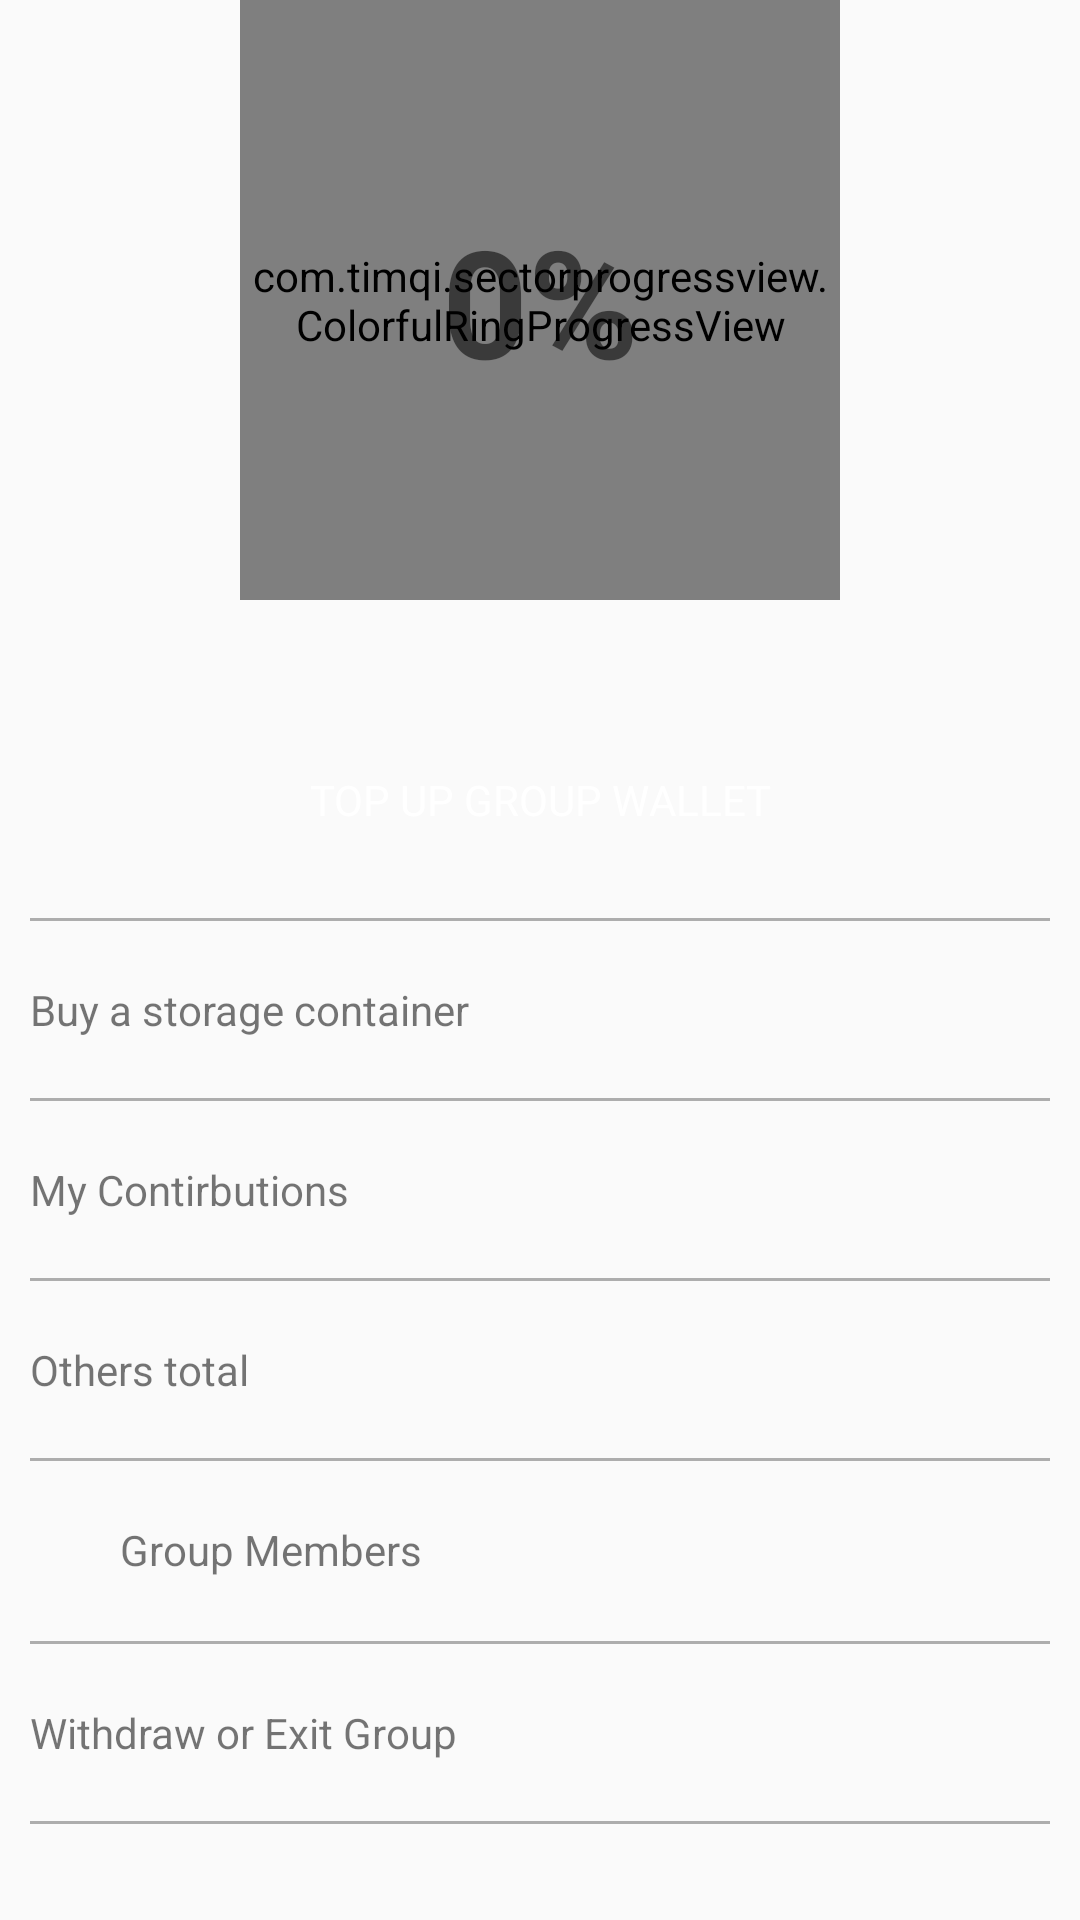

Produce the Android XML layout that renders to this screen, including the resource entries it uses.
<!-- AndroidManifest.xml: application theme AppCustomTheme.NoActionBar -->
<!-- res/layout/fragment_group.xml -->
<?xml version="1.0" encoding="utf-8"?>
<ScrollView xmlns:android="http://schemas.android.com/apk/res/android"
    xmlns:app="http://schemas.android.com/apk/res-auto"
    xmlns:tools="http://schemas.android.com/tools"
    android:layout_width="match_parent"
    android:layout_height="match_parent"
    tools:context=".GroupFragment">

    <androidx.constraintlayout.widget.ConstraintLayout
        android:layout_width="match_parent"
        android:layout_height="wrap_content">

        <com.timqi.sectorprogressview.ColorfulRingProgressView
            android:id="@+id/progressRing"
            android:layout_width="200dp"
            android:layout_height="200dp"
            app:bgColor="@color/colorWhite"
            app:fgColorEnd="@color/colorPrimaryDark"
            app:fgColorStart="@color/colorPrimary"
            app:layout_constraintEnd_toEndOf="parent"
            app:layout_constraintStart_toStartOf="parent"
            app:layout_constraintTop_toTopOf="parent"
            app:percent="0"
            app:startAngle="180"
            app:strokeWidth="10dp" />

        <TextView
            android:id="@+id/progressValue"
            android:layout_width="wrap_content"
            android:layout_height="wrap_content"
            android:text="0%"
            android:textSize="50sp"
            android:textStyle="bold"
            app:layout_constraintBottom_toBottomOf="@id/progressRing"
            app:layout_constraintEnd_toEndOf="@id/progressRing"
            app:layout_constraintStart_toStartOf="@id/progressRing"
            app:layout_constraintTop_toTopOf="@id/progressRing" />

        <TextView
            android:id="@+id/groupTotal"
            android:layout_width="wrap_content"
            android:layout_height="wrap_content"
            android:layout_marginTop="10dp"
            android:text=""
            android:textSize="20sp"
            android:textStyle="bold"
            app:layout_constraintEnd_toEndOf="@id/progressRing"
            app:layout_constraintStart_toStartOf="@id/progressRing"
            app:layout_constraintTop_toBottomOf="@id/progressRing" />

        <TextView
            android:id="@+id/topup"
            android:layout_width="wrap_content"
            android:layout_height="wrap_content"
            android:layout_marginTop="10dp"
            android:background="@drawable/btn_gradient_primary"
            android:paddingStart="20dp"
            android:paddingTop="10dp"
            android:paddingEnd="20dp"
            android:paddingBottom="10dp"
            android:text="TOP UP GROUP WALLET"
            android:textColor="@color/colorWhite"
            app:layout_constraintEnd_toEndOf="parent"
            app:layout_constraintStart_toStartOf="parent"
            app:layout_constraintTop_toBottomOf="@id/groupTotal" />

        <View
            android:id="@+id/separator"
            android:layout_width="match_parent"
            android:layout_height="1dp"
            android:layout_marginStart="10dp"
            android:layout_marginTop="20dp"
            android:layout_marginEnd="10dp"
            android:background="#62333333"
            app:layout_constraintEnd_toEndOf="parent"
            app:layout_constraintStart_toStartOf="parent"
            app:layout_constraintTop_toBottomOf="@id/topup" />

        <TextView
            android:id="@+id/groupPurpose"
            android:layout_width="0dp"
            android:layout_height="wrap_content"
            android:paddingTop="20dp"
            android:paddingBottom="20dp"
            android:text="Buy a storage container"
            app:layout_constraintEnd_toStartOf="@+id/groupGoal"
            app:layout_constraintStart_toStartOf="@id/separator"
            app:layout_constraintTop_toBottomOf="@id/separator" />

        <TextView
            android:id="@+id/groupGoal"
            android:layout_width="wrap_content"
            android:layout_height="wrap_content"
            android:paddingTop="20dp"
            android:paddingBottom="20dp"
            android:text=""
            android:textStyle="bold"
            app:layout_constraintEnd_toEndOf="@id/separator"
            app:layout_constraintTop_toBottomOf="@id/separator" />

        <View
            android:id="@+id/sep_1"
            android:layout_width="0dp"
            android:layout_height="1dp"
            android:background="#62333333"
            app:layout_constraintEnd_toEndOf="@id/groupGoal"
            app:layout_constraintStart_toStartOf="@id/groupPurpose"
            app:layout_constraintTop_toBottomOf="@id/groupGoal" />

        <TextView
            android:id="@+id/myText"
            android:layout_width="0dp"
            android:layout_height="wrap_content"
            android:paddingTop="20dp"
            android:paddingBottom="20dp"
            android:text="My Contirbutions"
            app:layout_constraintEnd_toStartOf="@+id/myContribution"
            app:layout_constraintStart_toStartOf="@id/sep_1"
            app:layout_constraintTop_toBottomOf="@id/sep_1" />

        <TextView
            android:id="@+id/myContribution"
            android:layout_width="wrap_content"
            android:layout_height="wrap_content"
            android:paddingTop="20dp"
            android:paddingBottom="20dp"
            android:text=""
            android:textStyle="bold"
            app:layout_constraintEnd_toEndOf="@id/sep_1"
            app:layout_constraintTop_toBottomOf="@id/sep_1" />

        <View
            android:id="@+id/sep_2"
            android:layout_width="0dp"
            android:layout_height="1dp"
            android:background="#62333333"
            app:layout_constraintEnd_toEndOf="@id/myContribution"
            app:layout_constraintStart_toStartOf="@id/myText"
            app:layout_constraintTop_toBottomOf="@id/myContribution" />

        <TextView
            android:id="@+id/othersText"
            android:layout_width="0dp"
            android:layout_height="wrap_content"
            android:paddingTop="20dp"
            android:paddingBottom="20dp"
            android:text="Others total"
            app:layout_constraintEnd_toStartOf="@+id/othersContribution"
            app:layout_constraintStart_toStartOf="@id/sep_2"
            app:layout_constraintTop_toBottomOf="@id/sep_2" />

        <TextView
            android:id="@+id/othersContribution"
            android:layout_width="wrap_content"
            android:layout_height="wrap_content"
            android:paddingTop="20dp"
            android:paddingBottom="20dp"
            android:text=""
            android:textStyle="bold"
            app:layout_constraintEnd_toEndOf="@id/sep_2"
            app:layout_constraintTop_toBottomOf="@id/sep_2" />

        <View
            android:id="@+id/sep_3"
            android:layout_width="0dp"
            android:layout_height="1dp"
            android:background="#62333333"
            app:layout_constraintEnd_toEndOf="@id/othersContribution"
            app:layout_constraintStart_toStartOf="@id/othersText"
            app:layout_constraintTop_toBottomOf="@id/othersText" />

        <ImageView
            android:id="@+id/membersIcon"
            android:layout_width="20dp"
            android:layout_height="60dp"
            android:paddingTop="20dp"
            android:paddingBottom="20dp"
            android:src="@drawable/profile"
            app:layout_constraintStart_toStartOf="@id/sep_3"
            app:layout_constraintTop_toBottomOf="@id/sep_3" />

        <TextView
            android:id="@+id/groupMembers"
            android:layout_width="0dp"
            android:layout_height="wrap_content"
            android:paddingStart="10dp"
            android:paddingTop="20dp"
            android:paddingEnd="0dp"
            android:paddingBottom="20dp"
            android:text="Group Members"
            app:layout_constraintEnd_toEndOf="@id/sep_3"
            app:layout_constraintStart_toEndOf="@+id/membersIcon"
            app:layout_constraintTop_toBottomOf="@id/sep_3" />

        <View
            android:id="@+id/sep_4"
            android:layout_width="0dp"
            android:layout_height="1dp"
            android:background="#62333333"
            app:layout_constraintEnd_toEndOf="@id/groupMembers"
            app:layout_constraintStart_toStartOf="@id/membersIcon"
            app:layout_constraintTop_toBottomOf="@id/membersIcon" />

        <TextView
            android:id="@+id/leaveGroup"
            android:layout_width="0dp"
            android:layout_height="wrap_content"
            android:paddingTop="20dp"
            android:paddingBottom="20dp"
            android:text="Withdraw or Exit Group"
            app:layout_constraintEnd_toEndOf="@id/sep_4"
            app:layout_constraintStart_toStartOf="@id/sep_4"
            app:layout_constraintTop_toBottomOf="@id/sep_4" />

        <View
            android:id="@+id/sep_5"
            android:layout_width="0dp"
            android:layout_height="1dp"
            android:background="#62333333"
            app:layout_constraintEnd_toEndOf="@id/leaveGroup"
            app:layout_constraintStart_toStartOf="@id/leaveGroup"
            app:layout_constraintTop_toBottomOf="@id/leaveGroup" />

    </androidx.constraintlayout.widget.ConstraintLayout>

</ScrollView>
<!-- resources referenced by this layout -->
<resources>
  <color name="colorPrimary">#18a3fe</color>
  <color name="colorPrimaryDark">#4c84ff</color>
  <color name="colorWhite">#FFFFFF</color>
  <style name="AppCustomTheme.NoActionBar" parent="Theme.AppCompat.Light.DarkActionBar">
          <item name="colorPrimary">@color/colorPrimary</item>
          <item name="colorPrimaryDark">@color/colorPrimaryDark</item>
          <item name="colorAccent">@color/colorAccent</item>
          <item name="windowActionBar">false</item>
          <item name="windowNoTitle">true</item>
          <item name="android:windowFullscreen">false</item>
      </style>
  <color name="colorAccent">#00c851</color>
</resources>
